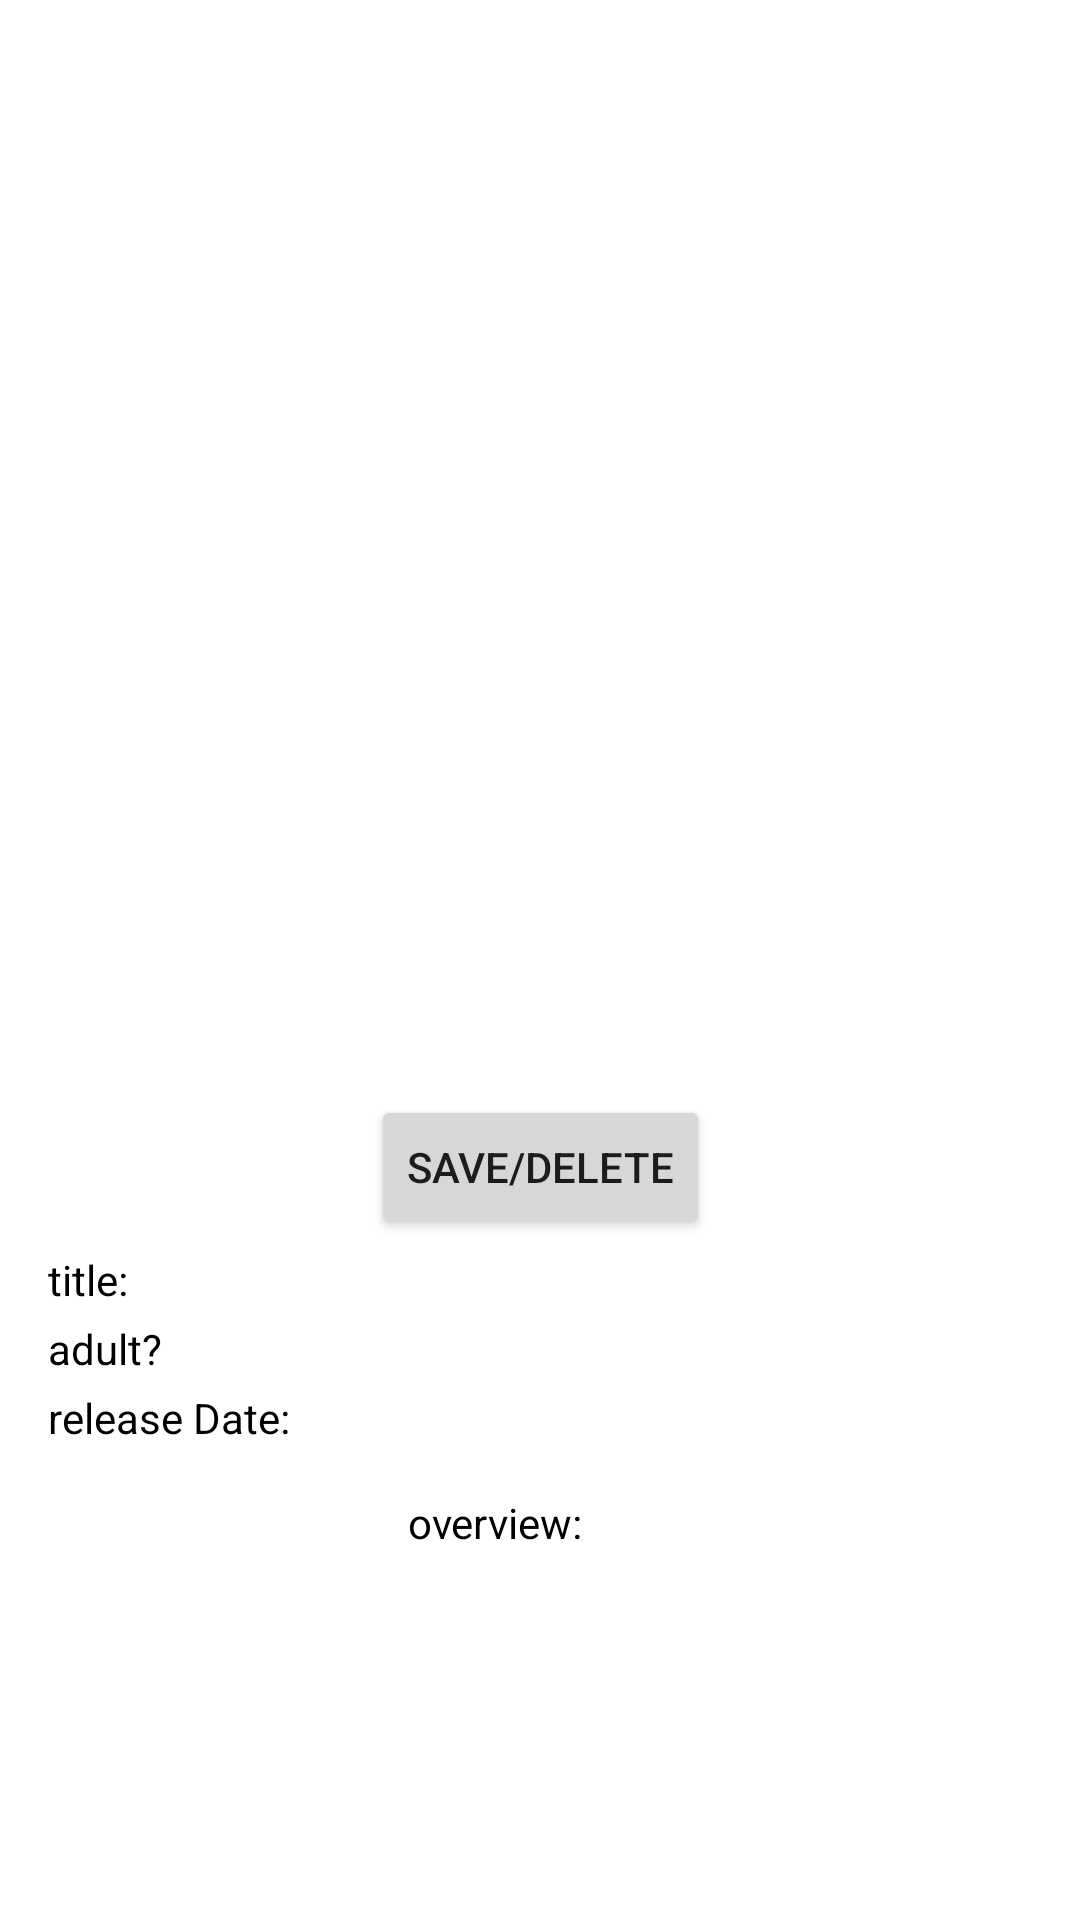

Android layout source for this screen:
<!-- AndroidManifest.xml: application theme splashScreenTheme -->
<!-- res/layout/detail_fragment.xml -->
<?xml version="1.0" encoding="utf-8"?>
<androidx.core.widget.NestedScrollView xmlns:android="http://schemas.android.com/apk/res/android"
    xmlns:app="http://schemas.android.com/apk/res-auto"
    xmlns:tools="http://schemas.android.com/tools"
    android:id="@+id/scrollView"
    android:layout_width="fill_parent"
    android:layout_height="fill_parent"
    android:layout_gravity="top"
    android:layout_marginBottom="10dp"
    android:orientation="vertical">



<androidx.constraintlayout.widget.ConstraintLayout
    android:layout_width="match_parent"
    android:layout_height="match_parent"
    tools:context=".ui.detailfragment.DetailFragment">



    <ImageView
        android:id="@+id/characterImg"
        android:paddingTop="1dp"
        android:layout_width="350dp"
        android:layout_height="350dp"
        android:layout_margin="5dp"
        android:layout_marginTop="4dp"
        app:layout_constraintEnd_toEndOf="parent"
        app:layout_constraintHorizontal_bias="0.491"
        app:layout_constraintStart_toStartOf="parent"
        app:layout_constraintTop_toTopOf="parent" />

    <Button
        android:layout_marginTop="10dp"
        android:id="@+id/saveDeleteBtn"
        app:layout_constraintTop_toBottomOf="@id/characterImg"
        app:layout_constraintEnd_toEndOf="parent"
        app:layout_constraintStart_toStartOf="parent"
        android:layout_width="wrap_content"
        android:layout_height="wrap_content"
        android:text="Save/Delete"/>

    <TextView
        android:id="@+id/name_of_Country"
        android:layout_width="wrap_content"
        android:layout_height="wrap_content"
        android:layout_marginStart="16dp"
        android:layout_marginTop="4dp"
        android:text="title: "
        android:textColor="@color/black"
        app:layout_constraintStart_toStartOf="parent"
        app:layout_constraintTop_toBottomOf="@+id/saveDeleteBtn" />

    <TextView
        android:id="@+id/titleTxt"
        android:layout_width="wrap_content"
        android:layout_height="wrap_content"
        android:layout_marginStart="52dp"
        android:layout_marginTop="4dp"
        android:textColor="@color/black"
        app:layout_constraintStart_toStartOf="@+id/name_of_Country"
        app:layout_constraintTop_toBottomOf="@id/saveDeleteBtn"
        tools:text="title" />

    <TextView
        android:id="@+id/population"
        android:layout_width="wrap_content"
        android:layout_height="wrap_content"
        android:layout_marginStart="16dp"
        android:layout_marginTop="4dp"
        android:text="adult? "
        android:textColor="@color/black"
        app:layout_constraintStart_toStartOf="parent"
        app:layout_constraintTop_toBottomOf="@+id/name_of_Country" />

    <TextView
        android:id="@+id/adultTXt"
        android:layout_width="wrap_content"
        android:layout_height="wrap_content"
        android:layout_marginStart="84dp"
        android:layout_marginTop="4dp"
        android:textColor="@color/black"
        app:layout_constraintStart_toStartOf="@+id/population"
        app:layout_constraintTop_toBottomOf="@id/titleTxt"
        tools:text="rating" />

    <TextView
        android:id="@+id/release_date"
        android:layout_width="wrap_content"
        android:layout_height="wrap_content"
        android:layout_marginStart="16dp"
        android:layout_marginTop="4dp"
        android:text="release Date: "
        android:textColor="@color/black"
        app:layout_constraintStart_toStartOf="parent"
        app:layout_constraintTop_toBottomOf="@+id/population" />

    <TextView
        android:id="@+id/releaseDateTXT"
        android:layout_width="wrap_content"
        android:layout_height="wrap_content"
        android:layout_marginStart="96dp"
        android:layout_marginTop="4dp"
        android:textColor="@color/black"
        app:layout_constraintStart_toStartOf="@+id/population"
        app:layout_constraintTop_toBottomOf="@id/adultTXt"
        tools:text="releaseDate" />


    <TextView
        android:id="@+id/overview"
        android:layout_width="wrap_content"
        android:layout_height="wrap_content"
        android:layout_marginStart="136dp"
        android:layout_marginTop="16dp"
        android:text="overview: "
        android:textColor="@color/black"
        app:layout_constraintStart_toStartOf="parent"
        app:layout_constraintTop_toBottomOf="@+id/release_date" />

    <TextView
        android:id="@+id/popularityTxt"
        android:layout_width="wrap_content"
        android:layout_height="wrap_content"
        android:layout_marginStart="4dp"
        android:layout_marginTop="4dp"
        android:textColor="@color/black"
        app:layout_constraintStart_toStartOf="parent"
        app:layout_constraintTop_toBottomOf="@id/overview"
        tools:text="popularity" />


</androidx.constraintlayout.widget.ConstraintLayout>
</androidx.core.widget.NestedScrollView>
<!-- resources referenced by this layout -->
<resources>
  <style name="splashScreenTheme" parent="Theme.MaterialComponents.Light.NoActionBar">
          <item name="android:windowBackground">@drawable/splash_image</item>
          <item name="android:statusBarColor">@color/white</item>
  
      </style>
  <!-- drawable splash_image (drawable) -->
  <?xml version="1.0" encoding="utf-8"?>
  <layer-list xmlns:android="http://schemas.android.com/apk/res/android">
  
      <item android:drawable="@color/white"/>
  
      <item android:drawable="@drawable/ic_baseline_autorenew_24" android:gravity="center"/>
  </layer-list>
  <!-- not gathered from this repository: default colours our renderer supplied (Android Studio template values) -->
  <color name="black">#FF000000</color>
  <color name="white">#FFFFFFFF</color>
</resources>
